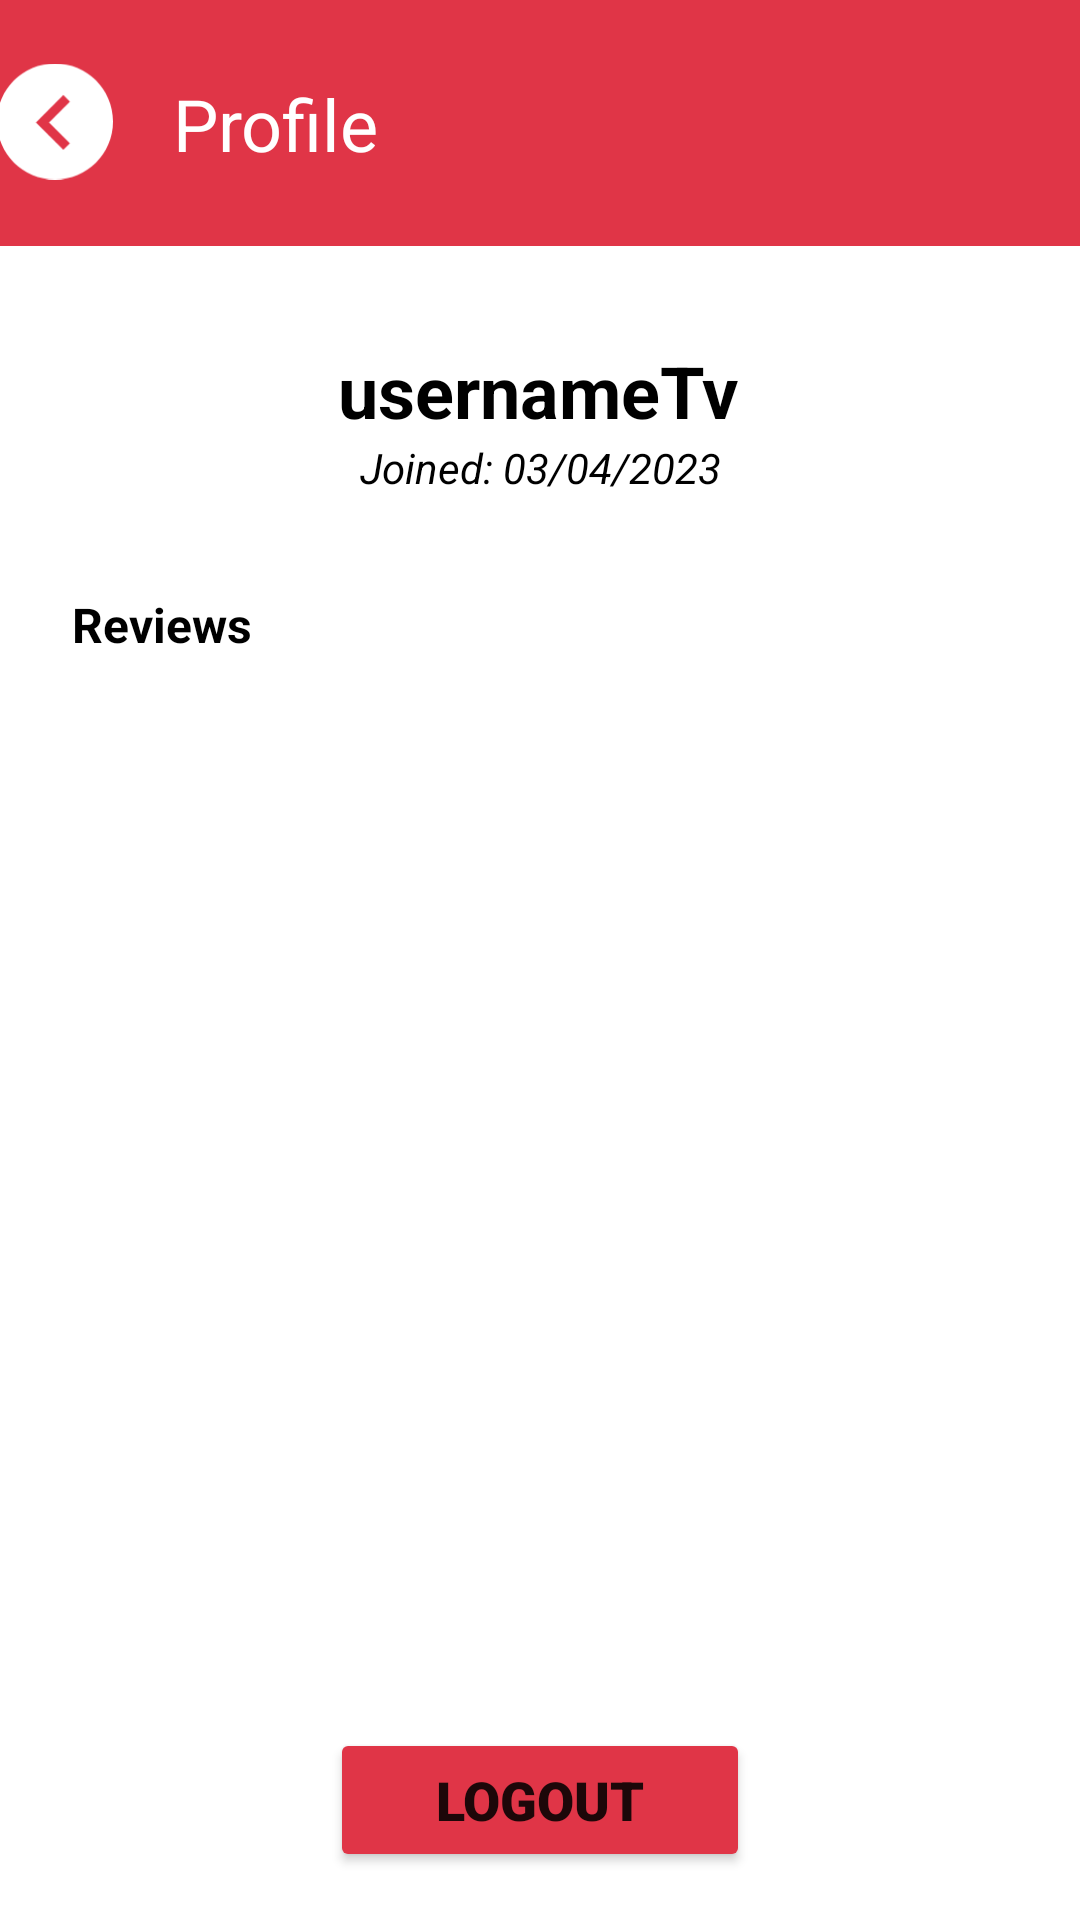

Write the Android layout XML for this screen, with the resource values it uses.
<!-- AndroidManifest.xml: application theme Theme.GrubRev -->
<!-- res/layout/activity_profile.xml -->
<?xml version="1.0" encoding="utf-8"?>
<androidx.constraintlayout.widget.ConstraintLayout xmlns:android="http://schemas.android.com/apk/res/android"
    xmlns:app="http://schemas.android.com/apk/res-auto"
    xmlns:tools="http://schemas.android.com/tools"
    android:background="@color/white"
    android:layout_width="match_parent"
    android:layout_height="match_parent"
    tools:context=".ProfileActivity">


    <Button
        android:id="@+id/loginBtn2"
        android:layout_width="140dp"
        android:layout_height="wrap_content"
        android:layout_marginBottom="16dp"
        android:backgroundTint="#E03547"
        android:fontFamily="sans-serif-black"
        android:text="LOGOUT"
        android:textSize="18sp"
        android:textStyle="bold"
        app:cornerRadius="8dp"
        app:layout_constraintBottom_toBottomOf="parent"
        app:layout_constraintEnd_toEndOf="parent"
        app:layout_constraintStart_toStartOf="parent" />

    <androidx.appcompat.widget.Toolbar
        android:id="@+id/toolbar"
        android:layout_width="411dp"
        android:layout_height="82dp"
        android:background="#E03547"
        android:minHeight="?attr/actionBarSize"
        android:theme="?attr/actionBarTheme"
        app:layout_constraintEnd_toEndOf="parent"
        app:layout_constraintStart_toStartOf="parent"
        app:layout_constraintTop_toTopOf="parent" />

    <TextView
        android:id="@+id/profileTv"
        android:layout_width="wrap_content"
        android:layout_height="wrap_content"
        android:layout_marginStart="20dp"
        android:text="Profile"
        android:textColor="#FFFFFF"
        android:textSize="24sp"
        app:layout_constraintBottom_toBottomOf="@+id/toolbar"
        app:layout_constraintStart_toEndOf="@+id/imageView"
        app:layout_constraintTop_toTopOf="@+id/toolbar" />

    <ImageView
        android:id="@+id/imageView"
        android:layout_width="wrap_content"
        android:layout_height="wrap_content"
        android:layout_marginStart="24dp"
        app:layout_constraintBottom_toBottomOf="@+id/toolbar"
        app:layout_constraintStart_toStartOf="@+id/toolbar"
        app:layout_constraintTop_toTopOf="@+id/toolbar"
        app:layout_constraintVertical_bias="0.488"
        app:srcCompat="@drawable/back" />

    <TextView
        android:id="@+id/usernameTv"
        android:layout_width="wrap_content"
        android:layout_height="wrap_content"
        android:layout_marginTop="32dp"
        android:text="usernameTv"
        android:textColor="#000000"
        android:textSize="24sp"
        android:textStyle="bold"
        app:layout_constraintEnd_toEndOf="parent"
        app:layout_constraintHorizontal_bias="0.498"
        app:layout_constraintStart_toStartOf="parent"
        app:layout_constraintTop_toBottomOf="@+id/toolbar" />

    <TextView
        android:id="@+id/reviewTv"
        android:layout_width="wrap_content"
        android:layout_height="wrap_content"
        android:layout_marginStart="24dp"
        android:layout_marginTop="32dp"
        android:text="Reviews"
        android:textColor="#000000"
        android:textSize="16sp"
        android:textStyle="bold"
        app:layout_constraintStart_toStartOf="parent"
        app:layout_constraintTop_toBottomOf="@+id/dateTv" />

    <TextView
        android:id="@+id/dateTv"
        android:layout_width="wrap_content"
        android:layout_height="wrap_content"
        android:text="Joined: 03/04/2023"
        android:textColor="#000000"
        android:textStyle="italic"
        app:layout_constraintEnd_toEndOf="parent"
        app:layout_constraintStart_toStartOf="parent"
        app:layout_constraintTop_toBottomOf="@+id/usernameTv" />

    <androidx.recyclerview.widget.RecyclerView
        android:id="@+id/recyclerView"
        android:layout_width="360dp"
        android:layout_height="364dp"
        android:layout_marginStart="24dp"
        android:layout_marginEnd="24dp"
        app:layout_constraintBottom_toTopOf="@+id/loginBtn2"
        app:layout_constraintEnd_toEndOf="parent"
        app:layout_constraintStart_toStartOf="parent"
        app:layout_constraintTop_toBottomOf="@+id/reviewTv" />

</androidx.constraintlayout.widget.ConstraintLayout>
<!-- resources referenced by this layout -->
<resources>
  <!-- drawable back (drawable) -->
  <vector xmlns:android="http://schemas.android.com/apk/res/android"
      android:width="39dp"
      android:height="39dp"
      android:viewportWidth="39"
      android:viewportHeight="39">
    <path
        android:pathData="M19.5,0C8.7,0 0,8.7 0,19.5C0,30.3 8.7,39 19.5,39C30.3,39 39,30.3 39,19.5C39,8.7 30.3,0 19.5,0zM24.5,26.8L22.3,29l-9.2,-9.2l9.2,-9.2l2.2,2.2l-7,7L24.5,26.8z"
        android:fillColor="#FFFFFF"/>
  </vector>
  <style name="Theme.GrubRev" parent="Theme.MaterialComponents.DayNight.DarkActionBar">
          
          <item name="colorPrimary">@color/purple_500</item>
          <item name="colorPrimaryVariant">@color/purple_700</item>
          <item name="colorOnPrimary">@color/white</item>
          
          <item name="colorSecondary">@color/teal_200</item>
          <item name="colorSecondaryVariant">@color/teal_700</item>
          <item name="colorOnSecondary">@color/black</item>
          
          <item name="android:statusBarColor">?attr/colorPrimaryVariant</item>
          
      </style>
  <!-- not gathered from this repository: default colours our renderer supplied (Android Studio template values) -->
  <color name="purple_500">#FF6200EE</color>
  <color name="purple_700">#FF3700B3</color>
  <color name="teal_200">#FF03DAC5</color>
  <color name="teal_700">#FF018786</color>
  <color name="black">#FF000000</color>
  <color name="white">#FFFFFFFF</color>
</resources>
